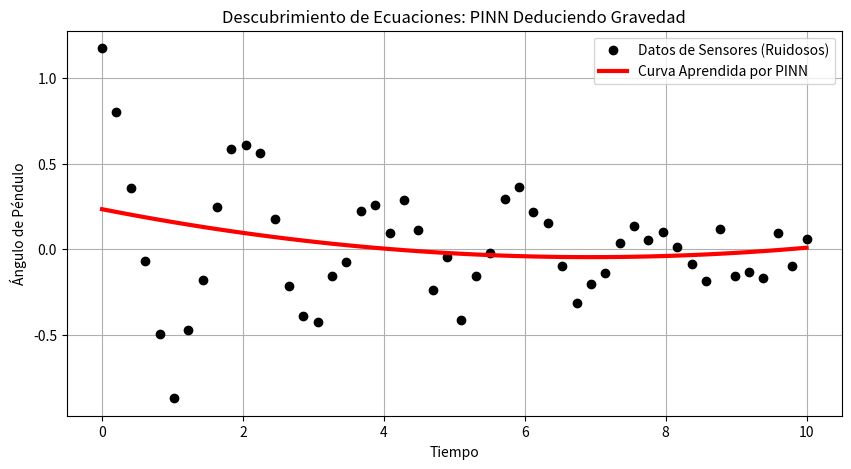

Generate this figure with matplotlib:
import numpy as np
import matplotlib.pyplot as plt
from scipy.optimize import minimize

# PINN Equation Discovery (Problema Inverso)
# Datos ruidosos de un Péndulo: u_tt + lambda_1 * u_t + lambda_2 * sin(u) = 0
# La PINN no conoce lambda_1 (fricción) ni lambda_2 (gravedad g/L). Debe descubrirlos.

# 1. Generamos "Datos Reales" (Ocultos)
np.random.seed(0)
t_data = np.linspace(0, 10, 50)
true_l1, true_l2 = 0.5, 9.81
# Aprox u(t) = exp(-l1*t/2) * cos(sqrt(l2)*t)
u_real = np.exp(-true_l1 * t_data / 2.0) * np.cos(np.sqrt(true_l2) * t_data)
# Contaminamos con ruido
u_noisy = u_real + 0.1 * np.random.randn(len(t_data))

# 2. Arquitectura PINN + Parámetros Inversos
# params: [w1, w2, b1, b2, lambda_1_pred, lambda_2_pred]
def pinn_loss(params):
    w1, w2, b1, b2, l1_pred, l2_pred = params
    
    # Forward pass: u(t) = w2 * sin(w1 * t + b1) + b2
    u_pred = w2 * np.sin(w1 * t_data + b1) + b2
    
    # Derivadas
    u_t = w2 * w1 * np.cos(w1 * t_data + b1)
    u_tt = -w2 * w1**2 * np.sin(w1 * t_data + b1)
    
    # 1. Data Loss (Ajuste a los datos observados)
    loss_data = np.mean((u_pred - u_noisy)**2)
    
    # 2. Physics Loss (Gobernado por los lambdas descubiertos por la red)
    f_res = u_tt + l1_pred * u_t + l2_pred * np.sin(u_pred)
    loss_phys = np.mean(f_res**2)
    
    return loss_data + loss_phys

# Inicializamos la red con parámetros aleatorios y lambdas falsos (1.0, 1.0)
init_p = [1.0, 1.0, 0.0, 0.0, 1.0, 1.0]
res = minimize(pinn_loss, init_p, method='BFGS')

discovered_l1 = res.x[4]
discovered_l2 = res.x[5]

print(f"Fricción Real (λ1): {true_l1} | Fricción Descubierta: {discovered_l1:.4f}")
print(f"Gravedad Real (λ2): {true_l2} | Gravedad Descubierta: {discovered_l2:.4f}")

plt.figure(figsize=(10,5))
plt.plot(t_data, u_noisy, 'ko', label="Datos de Sensores (Ruidosos)")
plt.plot(t_data, res.x[1] * np.sin(res.x[0] * t_data + res.x[2]) + res.x[3], 'r-', lw=3, label="Curva Aprendida por PINN")
plt.title("Descubrimiento de Ecuaciones: PINN Deduciendo Gravedad")
plt.xlabel("Tiempo")
plt.ylabel("Ángulo de Péndulo")
plt.legend()
plt.grid()
plt.show()
